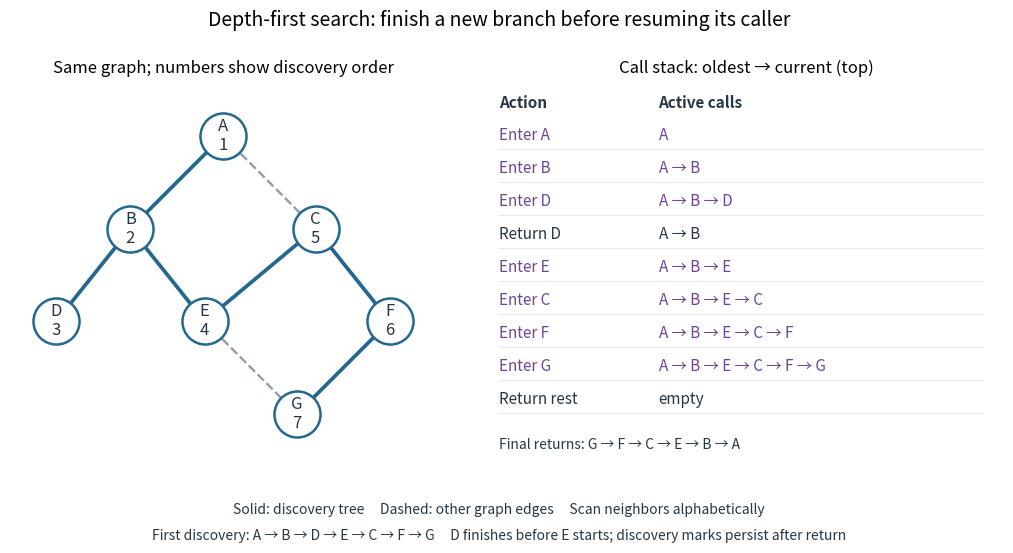

Write Python code to recreate this figure.
"""Compute recursive DFS and its call stack; write the PNG to the current directory.

Tested with Python 3.14, numpy 2.3.5 and matplotlib 3.10.7.
Run from the repository with make _media/depth-first-search-stack.png.
"""

from pathlib import Path

import matplotlib

matplotlib.use("Agg")
import matplotlib.pyplot as plt
import numpy as np


VERTICES = "ABCDEFG"
EDGES = ("AB", "AC", "BD", "BE", "CE", "CF", "EG", "FG")
POSITIONS = dict(zip(VERTICES, np.array([
    [0, 3], [-1, 2], [1, 2], [-1.8, 1], [-0.2, 1], [1.8, 1], [0.8, 0]
])))
DARK, BLUE, PURPLE = "#253746", "#24688f", "#704599"


def compute_dfs():
    adjacency = {v: sorted(b if a == v else a for a, b in EDGES if v in (a, b))
                 for v in VERTICES}
    seen, order, tree, stack, events = set(), [], [], [], []
    scans = 0

    def visit(u):
        nonlocal scans
        seen.add(u)
        order.append(u)
        stack.append(u)
        events.append(("Enter " + u, tuple(stack)))
        for v in adjacency[u]:
            scans += 1
            if v not in seen:
                tree.append(u + v)
                visit(v)
        assert stack.pop() == u
        events.append(("Return " + u, tuple(stack)))

    visit("A")
    # Simulate suspended adjacency-list iterators to check recursive equivalence.
    frames, marked, iterative, iterative_tree = [("A", iter(adjacency["A"]))], {"A"}, ["A"], []
    while frames:
        u, neighbors = frames[-1]
        v = next(neighbors, None)
        if v is None:
            frames.pop()
        elif v not in marked:
            marked.add(v)
            iterative.append(v)
            iterative_tree.append(u + v)
            frames.append((v, iter(adjacency[v])))
    assert order == iterative == list("ABDECFG")
    assert tree == iterative_tree == ["AB", "BD", "BE", "EC", "CF", "FG"]
    assert seen == set(VERTICES) and len(order) == len(seen) == 7
    assert scans == 16 and len(events) == 14
    assert max(len(state) for _, state in events) == 6
    assert dict(events)["Return D"] == ("A", "B")
    assert dict(events)["Enter G"] == tuple("ABECFG")
    assert [action for action, _ in events[8:]] == ["Return " + v for v in "GFCEBA"]

    # A stack that marks all reverse-ordered neighbors on push differs.
    pending, marked, eager = ["A"], {"A"}, []
    while pending:
        u = pending.pop()
        eager.append(u)
        for v in reversed(adjacency[u]):
            if v not in marked:
                marked.add(v)
                pending.append(v)
    assert eager == list("ABDEGFC") and eager != order
    return order, tree, events, scans


def draw_graph(ax, order, tree):
    highlighted = {frozenset(e) for e in tree}
    for a, b in EDGES:
        xy = np.array([POSITIONS[a], POSITIONS[b]])
        is_tree = frozenset((a, b)) in highlighted
        ax.plot(xy[:, 0], xy[:, 1], color=BLUE if is_tree else "#929ca6",
                lw=2.7 if is_tree else 1.7, ls="-" if is_tree else "--", zorder=1)
    for v, (x, y) in POSITIONS.items():
        ax.scatter(x, y, s=1100, facecolors="white", edgecolors=BLUE,
                   linewidths=1.8, zorder=3)
        ax.text(x, y, f"{v}\n{order.index(v) + 1}", ha="center", va="center",
                fontsize=12, linespacing=1.15, color=DARK, zorder=4)
    ax.set(xlim=(-2.3, 2.3), ylim=(-0.5, 3.5), aspect="equal")
    ax.axis("off")
    ax.set_title("Same graph; numbers show discovery order", fontsize=12, pad=12)


def main():
    order, tree, events, scans = compute_dfs()
    fig, axes = plt.subplots(1, 2, figsize=(10.4, 5.7), dpi=120,
                             facecolor="white", gridspec_kw={"width_ratios": [1, 1.18]})
    draw_graph(axes[0], order, tree)
    ax = axes[1]
    ax.set(xlim=(0, 1), ylim=(-0.6, 9.6))
    ax.axis("off")
    ax.set_title("Call stack: oldest → current (top)", fontsize=12, pad=12)
    ax.text(0.02, 9.1, "Action", color=DARK, fontsize=11, fontweight="bold")
    ax.text(0.33, 9.1, "Active calls", color=DARK, fontsize=11, fontweight="bold")
    rows = events[:8] + [("Return rest", ())]
    for i, (action, state) in enumerate(rows):
        y = 8.35 - i * 0.91
        color = PURPLE if action.startswith("Enter") else DARK
        ax.text(0.02, y, action, fontsize=11, color=color, va="center")
        ax.text(0.33, y, " → ".join(state) if state else "empty", fontsize=11,
                color=color, va="center")
        ax.axhline(y - 0.37, xmin=0.02, xmax=0.96, color="#e6e9ed", lw=0.8)
    ax.text(0.02, -0.3, "Final returns: " + " → ".join(a.split()[1] for a, _ in events[8:]),
            fontsize=10, color=DARK)
    fig.suptitle("Depth-first search: finish a new branch before resuming its caller", fontsize=14)
    fig.text(0.5, 0.095, "Solid: discovery tree     Dashed: other graph edges     "
             "Scan neighbors alphabetically", ha="center", fontsize=10, color=DARK)
    fig.text(0.5, 0.05, "First discovery: " + " → ".join(order) + "     "
             "D finishes before E starts; discovery marks persist after return",
             ha="center", fontsize=10, color=DARK)
    fig.subplots_adjust(left=0.025, right=0.985, top=0.84, bottom=0.19, wspace=0.1)
    fig.savefig(Path.cwd() / "depth-first-search-stack.png", facecolor="white",
                transparent=False)
    plt.close(fig)
    print(f"DFS: order={''.join(order)}; tree={tree}; scans={scans}; "
          f"stack_peak=6; entries=7; returns=7; eager_stack_order=ABDEGFC")


if __name__ == "__main__":
    main()
